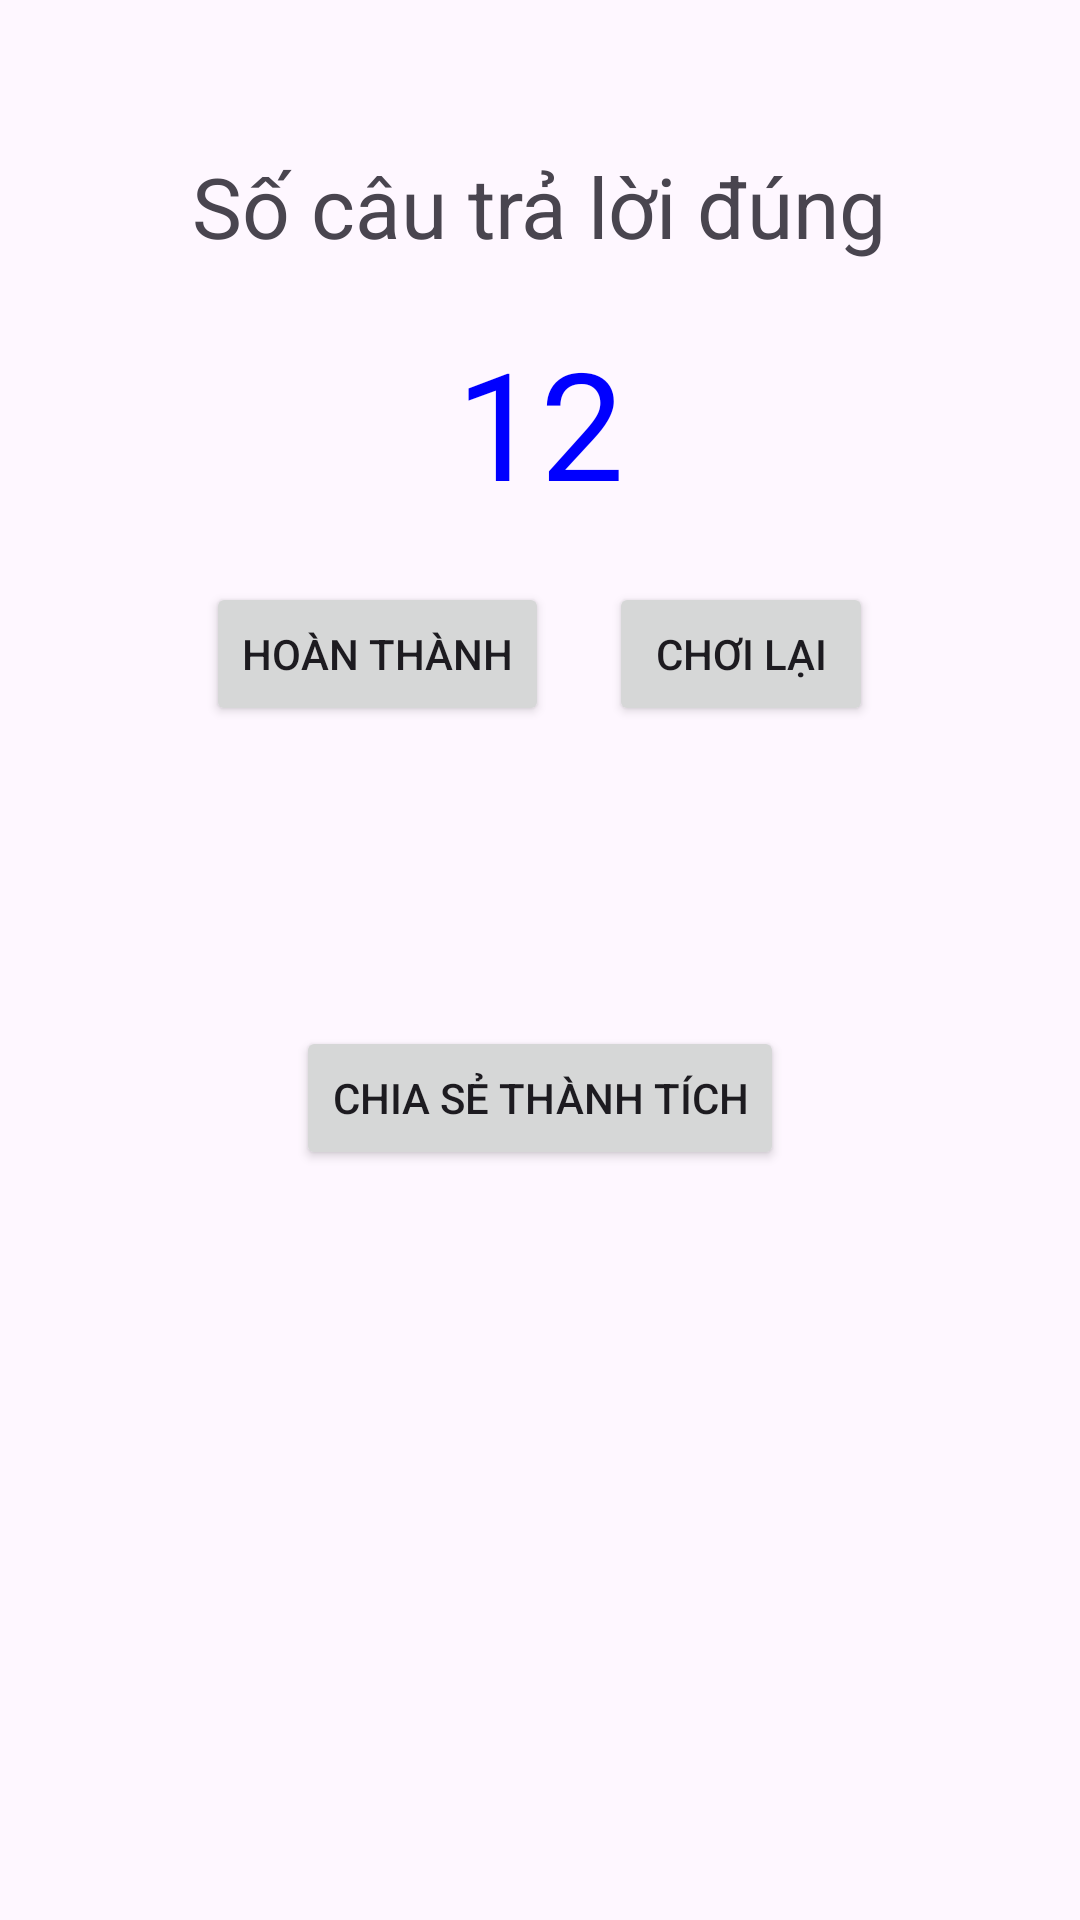

Reconstruct the res/layout file that produces this screen, plus the resources it refers to.
<!-- AndroidManifest.xml: application theme Theme.Final_Project -->
<!-- res/layout/activity_show_result.xml -->
<?xml version="1.0" encoding="utf-8"?>
<RelativeLayout xmlns:android="http://schemas.android.com/apk/res/android"
    xmlns:tools="http://schemas.android.com/tools"
    android:layout_width="match_parent"
    android:layout_height="match_parent"
    tools:context=".ShowResultActivity">

    <TextView
        android:id="@+id/titleTextView"
        android:layout_width="wrap_content"
        android:layout_height="wrap_content"
        android:layout_centerHorizontal="true"
        android:layout_marginTop="50dp"
        android:text="Số câu trả lời đúng"
        android:textSize="28sp" />

    <TextView
        android:id="@+id/scoreTextView"
        android:layout_width="wrap_content"
        android:layout_height="wrap_content"
        android:layout_below="@id/titleTextView"
        android:layout_centerHorizontal="true"
        android:layout_marginTop="20dp"
        android:text="12"
        android:textSize="50sp"
        android:textColor="#0000FF" />

    <LinearLayout
        android:id="@+id/buttonLayout"
        android:layout_width="match_parent"
        android:layout_height="wrap_content"
        android:layout_below="@id/scoreTextView"
        android:layout_marginTop="20dp"
        android:orientation="horizontal"
        android:gravity="center">

        <Button
            android:id="@+id/completeButton"
            android:layout_width="wrap_content"
            android:layout_height="wrap_content"
            android:text="Hoàn thành" />

        <Button
            android:id="@+id/replayButton"
            android:layout_width="wrap_content"
            android:layout_height="wrap_content"
            android:layout_marginStart="20dp"
            android:text="Chơi lại" />

    </LinearLayout>

    <Button
        android:id="@+id/shareButton"
        android:layout_width="wrap_content"
        android:layout_height="wrap_content"
        android:layout_below="@id/buttonLayout"
        android:layout_marginTop="100dp"
        android:layout_centerHorizontal="true"
        android:text="Chia sẻ thành tích" />
</RelativeLayout>
<!-- resources referenced by this layout -->
<resources>
  <style name="Theme.Final_Project" parent="Base.Theme.Final_Project" />
  <style name="Base.Theme.Final_Project" parent="Theme.Material3.DayNight.NoActionBar">
          
          
      </style>
</resources>
